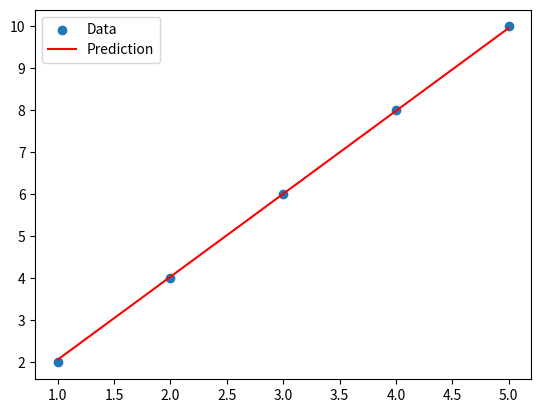

This figure's Python source:
import numpy as np
import matplotlib.pyplot as plt

# Sample data
x = np.array([1, 2, 3, 4, 5])
y = np.array([2, 4, 6, 8, 10]) 

# Initialize parameters
theta0 = 0
theta1 = 0
alpha = 0.01
epochs = 1000
m = len(x)

# Gradient descent loop
for _ in range(epochs):
    h = theta0 + theta1 * x
    error = h - y
    grad0 = (1/m) * np.sum(error)
    grad1 = (1/m) * np.sum(error * x)
    theta0 -= alpha * grad0
    theta1 -= alpha * grad1

print(f"Final theta0: {theta0:.4f}, theta1: {theta1:.4f}")

# Plot result
plt.scatter(x, y, label='Data')
plt.plot(x, theta0 + theta1 * x, color='red', label='Prediction')
plt.legend()
plt.show()